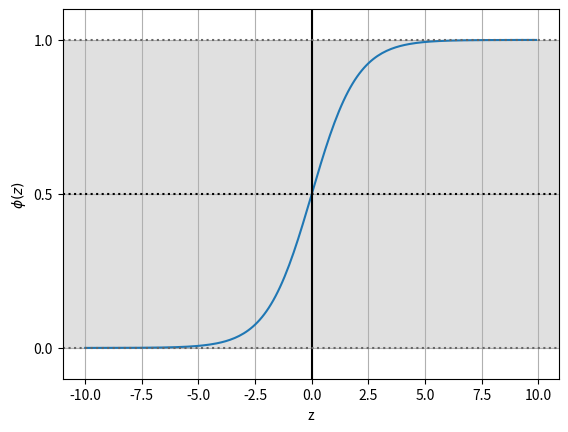

Recreate this plot in Python.
#逻辑回归
# -*-coding: utf-8 -*-
import matplotlib.pyplot as plt
import numpy as np

def sigmoid(z):
    return 1.0/(1.0+np.exp(-z))

z = np.arange(-10,10,0.1)
p = sigmoid(z)
plt.plot(z,p)
#画一条竖直线，如果不设定x的值，则默认是0
plt.axvline(x=0, color='k')
plt.axhspan(0.0, 1.0,facecolor='0.7',alpha=0.4)
# 画一条水平线，如果不设定y的值，则默认是0
plt.axhline(y=1, ls='dotted', color='0.4')
plt.axhline(y=0, ls='dotted', color='0.4')
plt.axhline(y=0.5, ls='dotted', color='k')
plt.ylim(-0.1,1.1)
#确定y轴的坐标
plt.yticks([0.0, 0.5, 1.0])
plt.ylabel('$\phi (z)$')
plt.xlabel('z')
ax = plt.gca()
ax.grid(True)
plt.show()